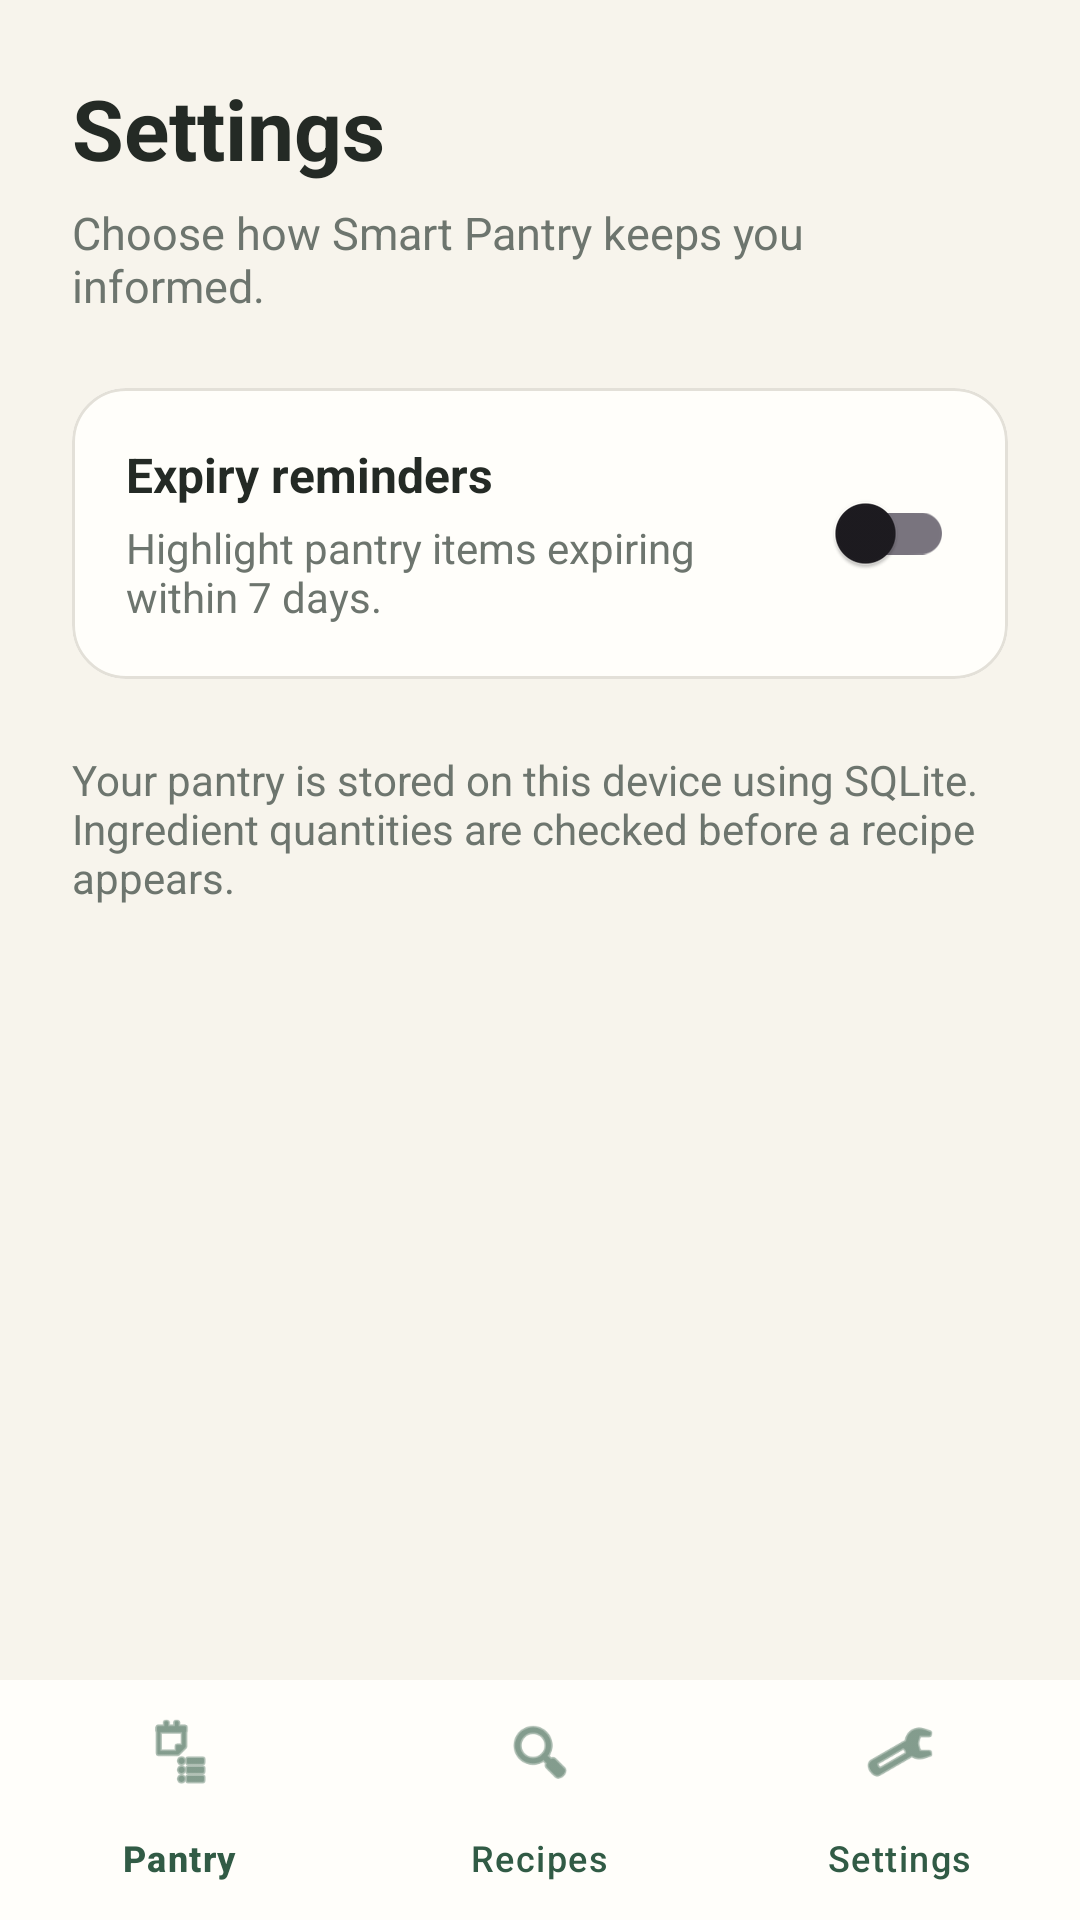

The Android layout XML behind this screen, and the referenced resources:
<!-- AndroidManifest.xml: application theme Theme.SmartPantry -->
<!-- res/layout/activity_settings.xml -->
<LinearLayout xmlns:android="http://schemas.android.com/apk/res/android"
    xmlns:app="http://schemas.android.com/apk/res-auto"
    android:layout_width="match_parent"
    android:layout_height="match_parent"
    android:background="@color/pantry_cream"
    android:orientation="vertical">

    <ScrollView
        android:layout_width="match_parent"
        android:layout_height="0dp"
        android:layout_weight="1"
        android:fillViewport="true">

        <LinearLayout
            android:layout_width="match_parent"
            android:layout_height="wrap_content"
            android:orientation="vertical"
            android:padding="24dp">

            <TextView
                android:layout_width="match_parent"
                android:layout_height="wrap_content"
                android:text="Settings"
                android:textColor="@color/pantry_ink"
                android:textSize="28sp"
                android:textStyle="bold" />

            <TextView
                android:layout_width="match_parent"
                android:layout_height="wrap_content"
                android:layout_marginTop="6dp"
                android:text="Choose how Smart Pantry keeps you informed."
                android:textColor="@color/pantry_muted"
                android:textSize="15sp" />

            <com.google.android.material.card.MaterialCardView
                android:layout_width="match_parent"
                android:layout_height="wrap_content"
                android:layout_marginTop="24dp"
                app:cardBackgroundColor="@color/pantry_surface"
                app:cardCornerRadius="18dp"
                app:strokeColor="@color/pantry_border"
                app:strokeWidth="1dp">

                <LinearLayout
                    android:layout_width="match_parent"
                    android:layout_height="wrap_content"
                    android:gravity="center_vertical"
                    android:orientation="horizontal"
                    android:padding="18dp">

                    <LinearLayout
                        android:layout_width="0dp"
                        android:layout_height="wrap_content"
                        android:layout_weight="1"
                        android:orientation="vertical">

                        <TextView
                            android:layout_width="match_parent"
                            android:layout_height="wrap_content"
                            android:text="Expiry reminders"
                            android:textColor="@color/pantry_ink"
                            android:textSize="16sp"
                            android:textStyle="bold" />

                        <TextView
                            android:layout_width="match_parent"
                            android:layout_height="wrap_content"
                            android:layout_marginTop="4dp"
                            android:text="Highlight pantry items expiring within 7 days."
                            android:textColor="@color/pantry_muted"
                            android:textSize="14sp" />
                    </LinearLayout>

                    <com.google.android.material.switchmaterial.SwitchMaterial
                        android:id="@+id/expiryAlertsSwitch"
                        android:layout_width="wrap_content"
                        android:layout_height="wrap_content"
                        android:contentDescription="Enable expiry reminders"
                        app:useMaterialThemeColors="true" />
                </LinearLayout>
            </com.google.android.material.card.MaterialCardView>

            <TextView
                android:layout_width="match_parent"
                android:layout_height="wrap_content"
                android:layout_marginTop="24dp"
                android:text="Your pantry is stored on this device using SQLite. Ingredient quantities are checked before a recipe appears."
                android:textColor="@color/pantry_muted"
                android:textSize="14sp" />
        </LinearLayout>
    </ScrollView>

    <com.google.android.material.bottomnavigation.BottomNavigationView
        android:id="@+id/bottomNavigation"
        android:layout_width="match_parent"
        android:layout_height="wrap_content"
        android:background="@color/pantry_surface"
        app:itemIconTint="@color/pantry_green"
        app:itemTextColor="@color/pantry_green"
        app:labelVisibilityMode="labeled"
        app:menu="@menu/bottom_navigation" />
</LinearLayout>
<!-- resources referenced by this layout -->
<resources>
  <color name="pantry_border">#E3E0D8</color>
  <color name="pantry_cream">#F7F4EC</color>
  <color name="pantry_green">#315B45</color>
  <color name="pantry_ink">#242A25</color>
  <color name="pantry_muted">#6D756E</color>
  <color name="pantry_surface">#FFFEFA</color>
  <style name="Theme.SmartPantry" parent="Theme.Material3.Light.NoActionBar">
          <item name="colorPrimary">@color/pantry_green</item>
          <item name="colorOnPrimary">#FFFFFF</item>
          <item name="colorSecondary">@color/pantry_terracotta</item>
          <item name="android:statusBarColor">@color/pantry_cream</item>
          <item name="android:navigationBarColor">@color/pantry_cream</item>
          <item name="android:windowLightStatusBar">true</item>
          <item name="android:windowLightNavigationBar">true</item>
          <item name="android:windowBackground">@color/pantry_cream</item>
      </style>
  <color name="pantry_terracotta">#B95F42</color>
</resources>
